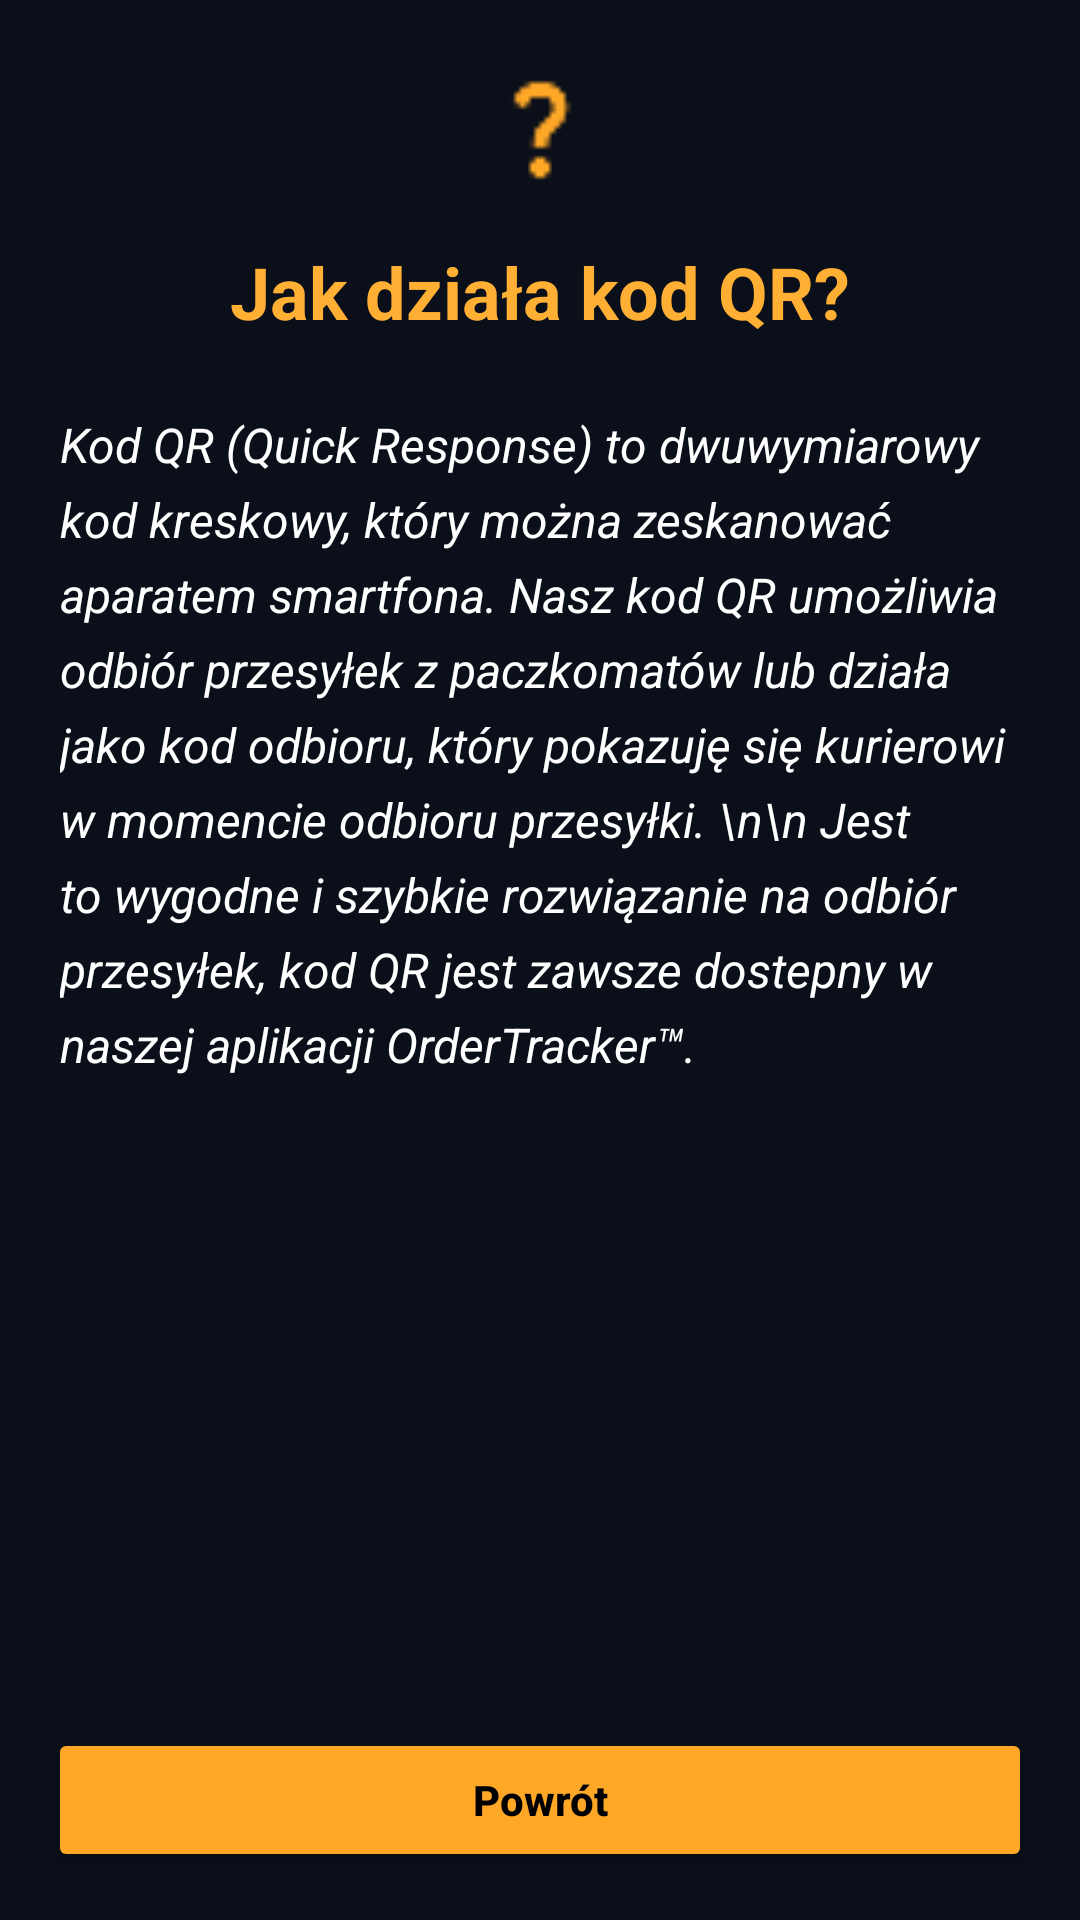

The Android layout XML behind this screen, and the referenced resources:
<!-- AndroidManifest.xml: application theme Theme.OrderTracker -->
<!-- res/layout/activity_qr_explanation.xml -->
<?xml version="1.0" encoding="utf-8"?>
<RelativeLayout xmlns:android="http://schemas.android.com/apk/res/android"
    android:background="#0A0F1A"
    android:layout_width="match_parent"
    android:layout_height="match_parent">

    <ScrollView
        android:layout_above="@+id/backButton"
        android:layout_width="match_parent"
        android:layout_height="match_parent">

        <LinearLayout
            android:orientation="vertical"
            android:padding="20dp"
            android:layout_width="match_parent"
            android:layout_height="wrap_content"
            android:gravity="center_horizontal">


            <ImageView
                android:layout_width="40dp"
                android:layout_height="45dp"
                android:layout_marginBottom="16dp"
                android:contentDescription="Ikona pytajnika"
                android:src="@drawable/question" />

            <TextView
                android:layout_width="match_parent"
                android:layout_height="wrap_content"
                android:layout_marginBottom="24dp"
                android:gravity="center"
                android:text="Jak działa kod QR?"
                android:textColor="#FFAf33"
                android:textSize="24sp"
                android:textStyle="bold" />

            <TextView
                android:layout_width="match_parent"
                android:layout_height="wrap_content"
                android:textColor="#FFFFFF"
                android:textSize="16sp"
                android:textStyle="italic"
                android:lineSpacingExtra="6dp"
                android:text="Kod QR (Quick Response) to dwuwymiarowy kod kreskowy, który można zeskanować aparatem smartfona. Nasz kod QR umożliwia odbiór przesyłek z paczkomatów lub działa jako kod odbioru, który pokazuję się kurierowi w momencie odbioru przesyłki. \n\n Jest to wygodne i szybkie rozwiązanie na odbiór przesyłek, kod QR jest zawsze dostepny w naszej aplikacji OrderTracker™." />
        </LinearLayout>
    </ScrollView>

    <Button
        android:id="@+id/backButton"
        android:layout_width="match_parent"
        android:layout_height="wrap_content"
        android:textStyle="bold"
        android:layout_alignParentBottom="true"
        android:layout_margin="16dp"
        android:backgroundTint="#FFA726"
        android:elevation="4dp"
        android:padding="12dp"
        android:text="Powrót"
        android:textAllCaps="false"
        android:textColor="#000000" />
</RelativeLayout>
<!-- resources referenced by this layout -->
<resources>
  <!-- drawable question: png bitmap (drawable, 398 bytes) -->
  <style name="Theme.OrderTracker" parent="Base.Theme.OrderTracker" />
  <style name="Base.Theme.OrderTracker" parent="Theme.Material3.DayNight.NoActionBar">
          
          
      </style>
</resources>
